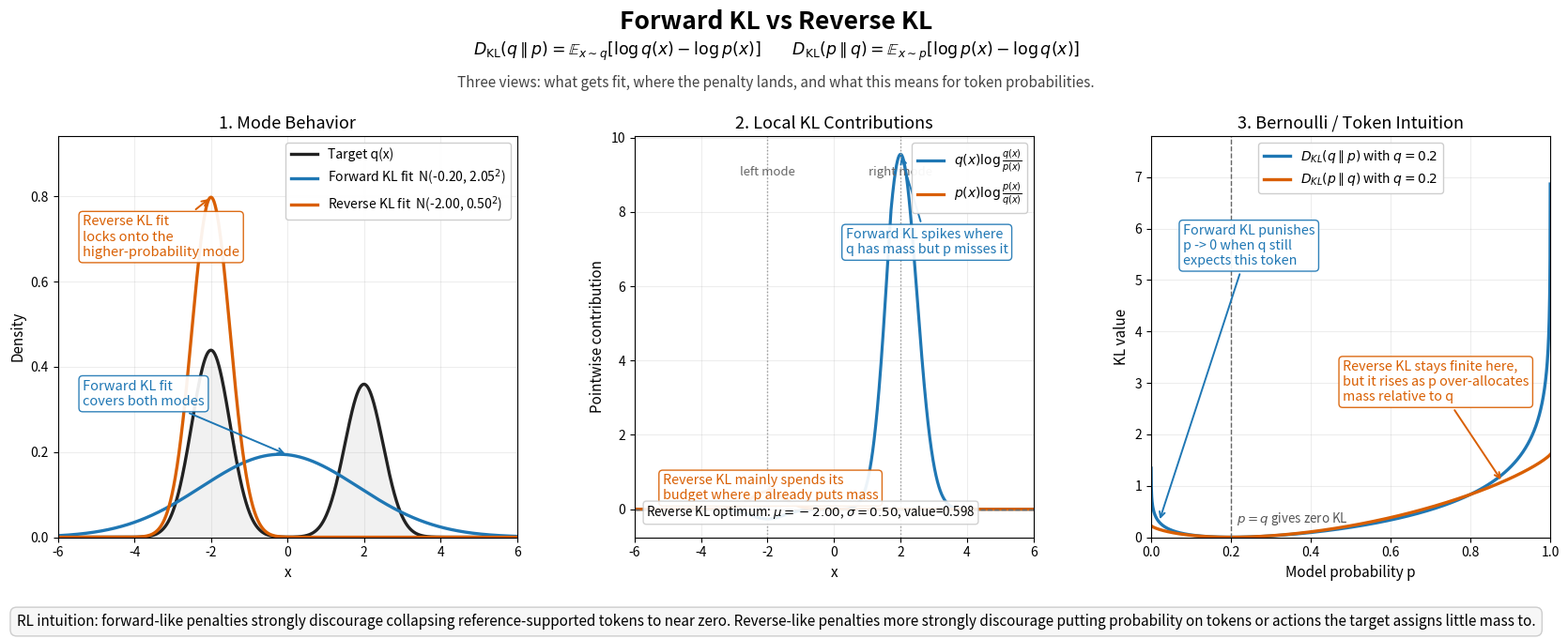

Reproduce this figure in Python.
#!/usr/bin/env python3
"""Generate a one-page PDF explaining forward vs reverse KL."""

from __future__ import annotations

import argparse
import sys
from pathlib import Path

import numpy as np

try:
    import matplotlib.pyplot as plt
except ImportError as exc:  # pragma: no cover - exercised by direct script usage.
    print(
        "matplotlib is required for scripts/plot_forward_reverse_kl.py. "
        "Install it with `python3 -m pip install matplotlib`.",
        file=sys.stderr,
    )
    raise SystemExit(1) from exc


DEFAULT_OUTPUT_PATH = Path("forward_reverse_kl.pdf")
EPSILON = 1e-12
BERNOULLI_Q = 0.2
MIXTURE_WEIGHTS = np.array([0.55, 0.45], dtype=np.float64)
MIXTURE_MEANS = np.array([-2.0, 2.0], dtype=np.float64)
MIXTURE_STDS = np.array([0.5, 0.5], dtype=np.float64)
FORWARD_COLOR = "#1f77b4"
REVERSE_COLOR = "#d95f02"
TARGET_COLOR = "#222222"


def normal_pdf(x: np.ndarray, mean: np.ndarray | float, std: np.ndarray | float) -> np.ndarray:
    """Compute the Gaussian density."""
    z = (x - mean) / std
    return np.exp(-0.5 * np.square(z)) / (std * np.sqrt(2.0 * np.pi))


def normal_logpdf(x: np.ndarray, mean: np.ndarray | float, std: np.ndarray | float) -> np.ndarray:
    """Compute the Gaussian log-density."""
    z = (x - mean) / std
    return -0.5 * np.square(z) - np.log(std * np.sqrt(2.0 * np.pi))


def mixture_pdf(x: np.ndarray) -> np.ndarray:
    """Evaluate the asymmetric bimodal target density."""
    components = MIXTURE_WEIGHTS[:, None] * normal_pdf(
        x[None, :],
        MIXTURE_MEANS[:, None],
        MIXTURE_STDS[:, None],
    )
    return components.sum(axis=0)


def mixture_moments() -> tuple[float, float]:
    """Return the mean and standard deviation of the Gaussian mixture."""
    mean = float(np.dot(MIXTURE_WEIGHTS, MIXTURE_MEANS))
    variance = float(
        np.dot(MIXTURE_WEIGHTS, np.square(MIXTURE_STDS) + np.square(MIXTURE_MEANS - mean))
    )
    return mean, float(np.sqrt(variance))


def forward_kl_fit() -> tuple[float, float]:
    """Return the moment-matched Gaussian minimizing D_KL(q || p_theta)."""
    return mixture_moments()


def reverse_kl_grid_search(
    x_grid: np.ndarray,
    target_density: np.ndarray,
    mu_grid: np.ndarray,
    sigma_grid: np.ndarray,
) -> tuple[float, float, float]:
    """Search for the Gaussian minimizing D_KL(p_theta || q)."""
    log_q = np.log(np.clip(target_density, EPSILON, None))
    best_mu = float(mu_grid[0])
    best_sigma = float(sigma_grid[0])
    best_value = float("inf")

    for sigma in sigma_grid:
        log_p = normal_logpdf(x_grid[None, :], mu_grid[:, None], sigma)
        density = np.exp(log_p)
        reverse_kl = np.trapezoid(density * (log_p - log_q[None, :]), x_grid, axis=1)
        best_index = int(np.argmin(reverse_kl))
        candidate_value = float(reverse_kl[best_index])
        if candidate_value < best_value:
            best_value = candidate_value
            best_mu = float(mu_grid[best_index])
            best_sigma = float(sigma)

    return best_mu, best_sigma, best_value


def reverse_kl_fit(points: int) -> tuple[float, float, float]:
    """Return a deterministic reverse-KL Gaussian fit via coarse-to-fine search."""
    x_grid = np.linspace(-6.0, 6.0, max(points, 2000))
    target_density = mixture_pdf(x_grid)

    coarse_mu = np.linspace(-3.5, 3.5, 241)
    coarse_sigma = np.linspace(0.25, 2.5, 181)
    best_mu, best_sigma, best_value = reverse_kl_grid_search(
        x_grid,
        target_density,
        coarse_mu,
        coarse_sigma,
    )

    refine_mu = np.linspace(max(-3.5, best_mu - 0.25), min(3.5, best_mu + 0.25), 161)
    refine_sigma = np.linspace(max(0.25, best_sigma - 0.15), min(2.5, best_sigma + 0.15), 161)
    return reverse_kl_grid_search(x_grid, target_density, refine_mu, refine_sigma)


def bernoulli_forward_kl(prob_q: float, prob_p: np.ndarray) -> np.ndarray:
    """Compute D_KL(q || p) for Bernoulli distributions."""
    return prob_q * np.log(prob_q / prob_p) + (1.0 - prob_q) * np.log((1.0 - prob_q) / (1.0 - prob_p))


def bernoulli_reverse_kl(prob_p: np.ndarray, prob_q: float) -> np.ndarray:
    """Compute D_KL(p || q) for Bernoulli distributions."""
    return prob_p * np.log(prob_p / prob_q) + (1.0 - prob_p) * np.log((1.0 - prob_p) / (1.0 - prob_q))


def build_argument_parser() -> argparse.ArgumentParser:
    """Build the CLI parser."""
    parser = argparse.ArgumentParser(
        description=(
            "Generate a one-page PDF comparing forward and reverse KL, "
            f"saved by default to {DEFAULT_OUTPUT_PATH}."
        )
    )
    parser.add_argument(
        "--points",
        type=int,
        default=2000,
        help="Number of sample points used for the plotted curves.",
    )
    parser.add_argument(
        "--output",
        type=Path,
        help=(
            "Optional PDF output path. If omitted, the figure is saved to "
            f"{DEFAULT_OUTPUT_PATH} and then shown interactively."
        ),
    )
    return parser


def validate_args(args: argparse.Namespace) -> None:
    """Validate CLI arguments."""
    if args.points < 200:
        raise ValueError("--points must be at least 200 for stable curves.")


def resolve_output_path(output: Path | None) -> tuple[Path, bool]:
    """Resolve the final PDF path and whether to show the figure interactively."""
    if output is None:
        return DEFAULT_OUTPUT_PATH, True

    if output.suffix == "":
        return output.with_suffix(".pdf"), False

    if output.suffix.lower() != ".pdf":
        raise ValueError("--output must end with .pdf or omit the suffix for automatic .pdf.")

    return output, False


def make_figure(points: int) -> plt.Figure:
    """Create the forward-vs-reverse KL explainer figure."""
    plt.rcParams.update(
        {
            "axes.titlesize": 13,
            "axes.labelsize": 11,
            "legend.fontsize": 10,
            "xtick.labelsize": 10,
            "ytick.labelsize": 10,
        }
    )

    x = np.linspace(-6.0, 6.0, points)
    target_density = mixture_pdf(x)
    mu_forward, sigma_forward = forward_kl_fit()
    mu_reverse, sigma_reverse, reverse_value = reverse_kl_fit(points)

    forward_density = normal_pdf(x, mu_forward, sigma_forward)
    reverse_density = normal_pdf(x, mu_reverse, sigma_reverse)

    target_safe = np.clip(target_density, EPSILON, None)
    forward_safe = np.clip(forward_density, EPSILON, None)
    reverse_safe = np.clip(reverse_density, EPSILON, None)

    forward_contrib = target_density * (np.log(target_safe) - np.log(reverse_safe))
    reverse_contrib = reverse_density * (np.log(reverse_safe) - np.log(target_safe))

    bernoulli_p = np.linspace(1e-4, 1.0 - 1e-4, points)
    bernoulli_forward = bernoulli_forward_kl(BERNOULLI_Q, bernoulli_p)
    bernoulli_reverse = bernoulli_reverse_kl(bernoulli_p, BERNOULLI_Q)

    fig = plt.figure(figsize=(17, 7.5), facecolor="white")
    grid_spec = fig.add_gridspec(
        1,
        3,
        left=0.05,
        right=0.985,
        top=0.78,
        bottom=0.21,
        wspace=0.28,
        width_ratios=[1.15, 1.0, 1.0],
    )
    ax_mode = fig.add_subplot(grid_spec[0, 0])
    ax_integrand = fig.add_subplot(grid_spec[0, 1])
    ax_bernoulli = fig.add_subplot(grid_spec[0, 2])

    fig.suptitle("Forward KL vs Reverse KL", fontsize=19, fontweight="bold", y=0.96)
    fig.text(
        0.5,
        0.90,
        (
            r"$D_{\mathrm{KL}}(q \parallel p) = \mathbb{E}_{x \sim q}[\log q(x) - \log p(x)]"
            r"\qquad"
            r"D_{\mathrm{KL}}(p \parallel q) = \mathbb{E}_{x \sim p}[\log p(x) - \log q(x)]$"
        ),
        ha="center",
        va="center",
        fontsize=12.5,
    )
    fig.text(
        0.5,
        0.855,
        "Three views: what gets fit, where the penalty lands, and what this means for token probabilities.",
        ha="center",
        va="center",
        fontsize=11,
        color="#444444",
    )

    ax_mode.set_title("1. Mode Behavior")
    ax_mode.fill_between(x, target_density, color="#d9d9d9", alpha=0.35)
    ax_mode.plot(x, target_density, color=TARGET_COLOR, linewidth=2.4, label="Target q(x)")
    ax_mode.plot(
        x,
        forward_density,
        color=FORWARD_COLOR,
        linewidth=2.4,
        label=rf"Forward KL fit  N({mu_forward:.2f}, {sigma_forward:.2f}$^2$)",
    )
    ax_mode.plot(
        x,
        reverse_density,
        color=REVERSE_COLOR,
        linewidth=2.4,
        label=rf"Reverse KL fit  N({mu_reverse:.2f}, {sigma_reverse:.2f}$^2$)",
    )
    ax_mode.set_xlabel("x")
    ax_mode.set_ylabel("Density")
    ax_mode.set_xlim(-6.0, 6.0)
    ax_mode.set_ylim(0.0, max(target_density.max(), reverse_density.max(), forward_density.max()) * 1.18)
    ax_mode.grid(alpha=0.22)
    ax_mode.legend(loc="upper right", framealpha=0.95)
    ax_mode.annotate(
        "Forward KL fit\ncovers both modes",
        xy=(0.0, normal_pdf(np.array([0.0]), mu_forward, sigma_forward)[0]),
        xytext=(-5.35, 0.31),
        color=FORWARD_COLOR,
        fontsize=10.5,
        arrowprops={"arrowstyle": "->", "color": FORWARD_COLOR, "lw": 1.4},
        bbox={"boxstyle": "round,pad=0.28", "facecolor": "white", "alpha": 0.92, "edgecolor": FORWARD_COLOR},
    )
    ax_mode.annotate(
        "Reverse KL fit\nlocks onto the\nhigher-probability mode",
        xy=(-2.0, normal_pdf(np.array([-2.0]), mu_reverse, sigma_reverse)[0]),
        xytext=(-5.35, 0.66),
        color=REVERSE_COLOR,
        fontsize=10.5,
        arrowprops={"arrowstyle": "->", "color": REVERSE_COLOR, "lw": 1.4},
        bbox={"boxstyle": "round,pad=0.28", "facecolor": "white", "alpha": 0.92, "edgecolor": REVERSE_COLOR},
    )

    ax_integrand.set_title("2. Local KL Contributions")
    ax_integrand.plot(x, forward_contrib, color=FORWARD_COLOR, linewidth=2.3, label=r"$q(x)\log \frac{q(x)}{p(x)}$")
    ax_integrand.plot(x, reverse_contrib, color=REVERSE_COLOR, linewidth=2.3, label=r"$p(x)\log \frac{p(x)}{q(x)}$")
    ax_integrand.axhline(0.0, color="#666666", linewidth=1.0, linestyle="--")
    ax_integrand.axvline(-2.0, color="#999999", linewidth=1.0, linestyle=":")
    ax_integrand.axvline(2.0, color="#999999", linewidth=1.0, linestyle=":")
    ax_integrand.text(-2.0, ax_integrand.get_ylim()[1] * 0.92 if ax_integrand.get_ylim()[1] else 0.0, "left mode", ha="center", va="top", fontsize=9.5, color="#666666")
    ax_integrand.text(2.0, ax_integrand.get_ylim()[1] * 0.92 if ax_integrand.get_ylim()[1] else 0.0, "right mode", ha="center", va="top", fontsize=9.5, color="#666666")
    ax_integrand.set_xlabel("x")
    ax_integrand.set_ylabel("Pointwise contribution")
    ax_integrand.set_xlim(-6.0, 6.0)
    ax_integrand.grid(alpha=0.22)
    ax_integrand.legend(loc="upper right", framealpha=0.95)
    right_mode_index = int(np.argmin(np.abs(x - 2.0)))
    peak_reverse_index = int(np.argmax(reverse_contrib))
    ax_integrand.annotate(
        "Forward KL spikes where\nq has mass but p misses it",
        xy=(2.0, forward_contrib[right_mode_index]),
        xytext=(0.35, forward_contrib.max() * 0.72),
        color=FORWARD_COLOR,
        fontsize=10.3,
        arrowprops={"arrowstyle": "->", "color": FORWARD_COLOR, "lw": 1.4},
        bbox={"boxstyle": "round,pad=0.28", "facecolor": "white", "alpha": 0.92, "edgecolor": FORWARD_COLOR},
    )
    ax_integrand.annotate(
        "Reverse KL mainly spends its\nbudget where p already puts mass",
        xy=(x[peak_reverse_index], reverse_contrib[peak_reverse_index]),
        xytext=(-5.15, reverse_contrib.max() * 0.55),
        color=REVERSE_COLOR,
        fontsize=10.3,
        arrowprops={"arrowstyle": "->", "color": REVERSE_COLOR, "lw": 1.4},
        bbox={"boxstyle": "round,pad=0.28", "facecolor": "white", "alpha": 0.92, "edgecolor": REVERSE_COLOR},
    )
    ax_integrand.text(
        0.03,
        0.04,
        rf"Reverse KL optimum: $\mu={mu_reverse:.2f}$, $\sigma={sigma_reverse:.2f}$, value={reverse_value:.3f}",
        transform=ax_integrand.transAxes,
        ha="left",
        va="bottom",
        fontsize=9.6,
        bbox={"boxstyle": "round,pad=0.25", "facecolor": "white", "alpha": 0.9, "edgecolor": "#cccccc"},
    )

    ax_bernoulli.set_title("3. Bernoulli / Token Intuition")
    ax_bernoulli.plot(
        bernoulli_p,
        bernoulli_forward,
        color=FORWARD_COLOR,
        linewidth=2.4,
        label=rf"$D_{{KL}}(q \parallel p)$ with $q={BERNOULLI_Q:.1f}$",
    )
    ax_bernoulli.plot(
        bernoulli_p,
        bernoulli_reverse,
        color=REVERSE_COLOR,
        linewidth=2.4,
        label=rf"$D_{{KL}}(p \parallel q)$ with $q={BERNOULLI_Q:.1f}$",
    )
    ax_bernoulli.axvline(BERNOULLI_Q, color="#666666", linewidth=1.0, linestyle="--")
    ax_bernoulli.set_xlabel("Model probability p")
    ax_bernoulli.set_ylabel("KL value")
    ax_bernoulli.set_xlim(0.0, 1.0)
    ax_bernoulli.set_ylim(0.0, 7.8)
    ax_bernoulli.grid(alpha=0.22)
    ax_bernoulli.legend(loc="upper center", framealpha=0.95)
    ax_bernoulli.annotate(
        "Forward KL punishes\np -> 0 when q still\nexpects this token",
        xy=(0.02, bernoulli_forward[int(0.02 * (points - 1))]),
        xytext=(0.08, 5.3),
        color=FORWARD_COLOR,
        fontsize=10.3,
        arrowprops={"arrowstyle": "->", "color": FORWARD_COLOR, "lw": 1.4},
        bbox={"boxstyle": "round,pad=0.28", "facecolor": "white", "alpha": 0.92, "edgecolor": FORWARD_COLOR},
    )
    ax_bernoulli.annotate(
        "Reverse KL stays finite here,\nbut it rises as p over-allocates\nmass relative to q",
        xy=(0.88, bernoulli_reverse[int(0.88 * (points - 1))]),
        xytext=(0.48, 2.65),
        color=REVERSE_COLOR,
        fontsize=10.3,
        arrowprops={"arrowstyle": "->", "color": REVERSE_COLOR, "lw": 1.4},
        bbox={"boxstyle": "round,pad=0.28", "facecolor": "white", "alpha": 0.92, "edgecolor": REVERSE_COLOR},
    )
    ax_bernoulli.text(
        BERNOULLI_Q + 0.015,
        0.28,
        r"$p=q$ gives zero KL",
        fontsize=9.6,
        color="#555555",
    )

    fig.text(
        0.5,
        0.09,
        (
            "RL intuition: forward-like penalties strongly discourage collapsing reference-supported "
            "tokens to near zero. Reverse-like penalties more strongly discourage putting probability "
            "on tokens or actions the target assigns little mass to."
        ),
        ha="center",
        va="center",
        fontsize=11,
        bbox={"boxstyle": "round,pad=0.45", "facecolor": "#f7f7f7", "alpha": 0.98, "edgecolor": "#cccccc"},
    )

    return fig


def main(argv: list[str] | None = None) -> int:
    """Run the CLI entrypoint."""
    parser = build_argument_parser()
    args = parser.parse_args(argv)

    try:
        validate_args(args)
        resolved_output, should_show = resolve_output_path(args.output)
    except ValueError as exc:
        print(str(exc), file=sys.stderr)
        return 1

    fig = make_figure(points=args.points)
    resolved_output.parent.mkdir(parents=True, exist_ok=True)
    fig.savefig(resolved_output, format="pdf", bbox_inches="tight")
    print(f"Saved figure to {resolved_output}")

    if should_show and plt.get_backend().lower() != "agg":
        plt.show()

    plt.close(fig)
    return 0


if __name__ == "__main__":
    raise SystemExit(main())
